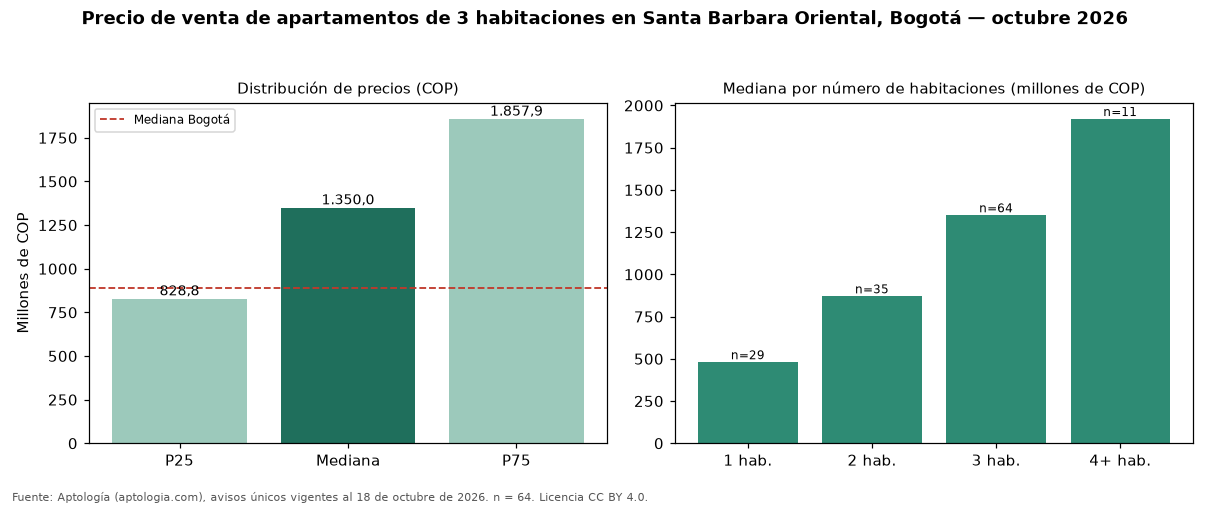

Source data for this figure (header and first rows):
seccion, metrica, valor_cop, n
precio, p25, 828750000, 64
precio, mediana, 1350000000, 64
precio, p75, 1857873935, 64
cop_por_m2, p25, 6215172, 64
cop_por_m2, mediana, 8540205, 64
cop_por_m2, p75, 11733117, 64
area, area_mediana_m2, 141.4, 64
habitaciones, 1, 480000000, 29
habitaciones, 2, 870000000, 35
habitaciones, 3, 1350000000, 64
habitaciones, 4+, 1920000000, 11
administracion, mediana, 1194560, 54
estrato, moda, 6, 
parqueadero, porcentaje_con_parqueadero, 98.4, 64
ciudad, mediana_ciudad, 890000000, 17364
ciudad, mediana_cop_por_m2_ciudad, 7000000, 17364
